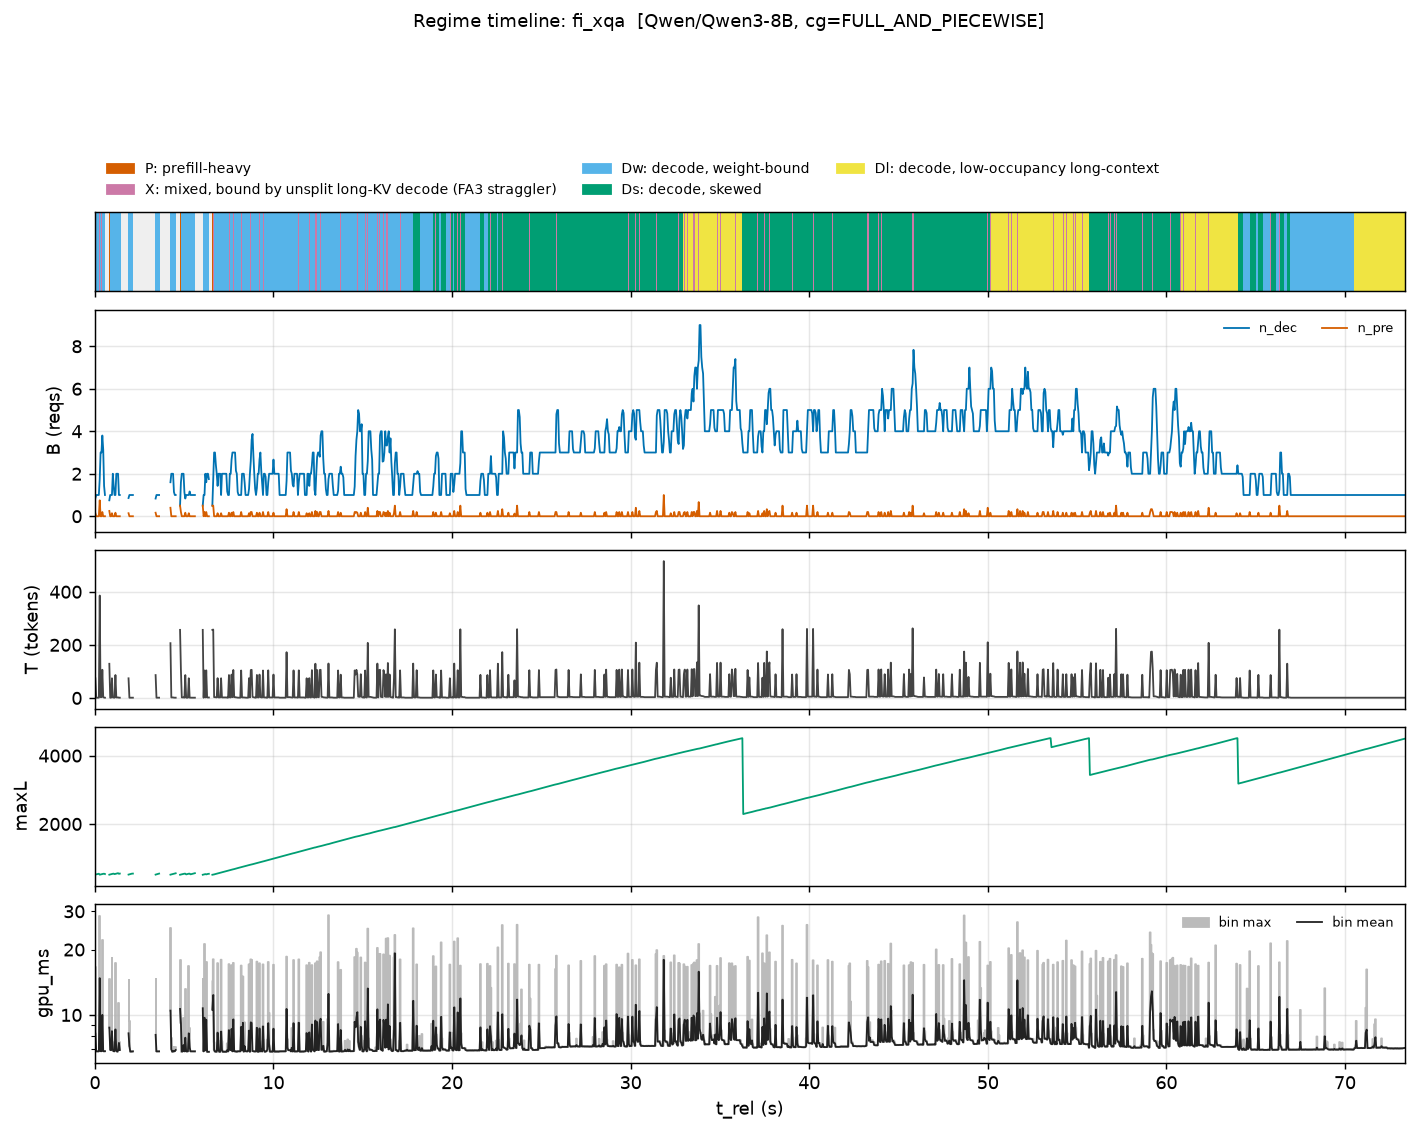

Data behind this chart, as committed beside it:
t_rel, n_dec_mean, n_pre_mean, T_mean, maxL_max, gpu_ms_mean, gpu_ms_max
0.02445, 0.8571, 0.1429, 74.0, 518.0, 8.203, 16.67
0.07335, 1.0, 0.0, 1.0, 525.0, 6.792, 6.799
0.1222, 1.0, 0.0, 1.0, 532.0, 6.793, 6.798
0.1711, 1.0, 0.0, 1.0, 540.0, 6.789, 6.795
0.22, 1.0, 0.0, 1.0, 543.0, 6.793, 6.799
0.2689, 1.75, 0.75, 385.8, 515.0, 14.77, 28.41
0.3178, 3.0, 0.0, 3.0, 522.0, 6.808, 6.822
0.3667, 3.0, 0.0, 3.0, 529.0, 6.803, 6.817
0.4156, 3.8, 0.2, 106.2, 534.0, 10, 22.04
0.4645, 3.143, 0.0, 3.143, 540.0, 6.806, 6.834
0.5134, 1.429, 0.0, 1.429, 543.0, 6.798, 6.808
0.5623, 1.0, 0.0, 1.0, 534.0, 6.803, 6.808
0.6112, , , , , , 
0.6601, , , , , , 
0.709, , , , , , 
0.7579, , , , , , 
0.8068, 0.75, 0.25, 128.8, 515.0, 8.746, 14.62
0.8557, 1.0, 0.0, 1.0, 522.0, 6.915, 7.665
0.9046, 1.0, 0.0, 1.0, 529.0, 6.878, 7.422
0.9535, 1.0, 0.1429, 74.14, 536.0, 8.423, 18.23
1.002, 2.0, 0.0, 2.0, 542.0, 6.902, 7.533
1.051, 1.429, 0.0, 1.429, 545.0, 6.801, 6.838
1.1, 1.0, 0.0, 1.0, 532.0, 6.799, 6.808
1.149, 1.0, 0.1667, 86.33, 538.0, 8.577, 17.44
1.198, 2.0, 0.0, 2.0, 545.0, 6.886, 7.531
1.247, 2.0, 0.0, 2.0, 552.0, 6.777, 6.793
1.296, 2.0, 0.0, 2.0, 559.0, 6.857, 7.324
1.345, 1.0, 0.0, 1.0, 540.0, 7.438, 11.34
1.394, 1.0, 0.0, 1.0, 547.0, 6.892, 7.5
1.442, , , , , , 
1.491, , , , , , 
1.54, , , , , , 
1.589, , , , , , 
1.638, , , , , , 
1.687, , , , , , 
1.736, , , , , , 
1.785, , , , , , 
1.834, , , , , , 
1.883, 0.8571, 0.1429, 74.0, 518.0, 8.232, 14.53
1.931, 1.0, 0.0, 1.0, 525.0, 7.165, 9.412
1.98, 1.0, 0.0, 1.0, 532.0, 6.785, 6.793
2.029, 1.0, 0.0, 1.0, 539.0, 6.787, 6.795
2.078, 1.0, 0.0, 1.0, 546.0, 6.786, 6.797
2.127, 1.0, 0.0, 1.0, 547.0, 6.79, 6.79
2.176, , , , , , 
2.225, , , , , , 
2.274, , , , , , 
2.323, , , , , , 
2.371, , , , , , 
2.42, , , , , , 
2.469, , , , , , 
2.518, , , , , , 
2.567, , , , , , 
2.616, , , , , , 
2.665, , , , , , 
2.714, , , , , , 
2.763, , , , , , 
2.812, , , , , , 
2.86, , , , , , 
2.909, , , , , , 
... 1,440 more rows
